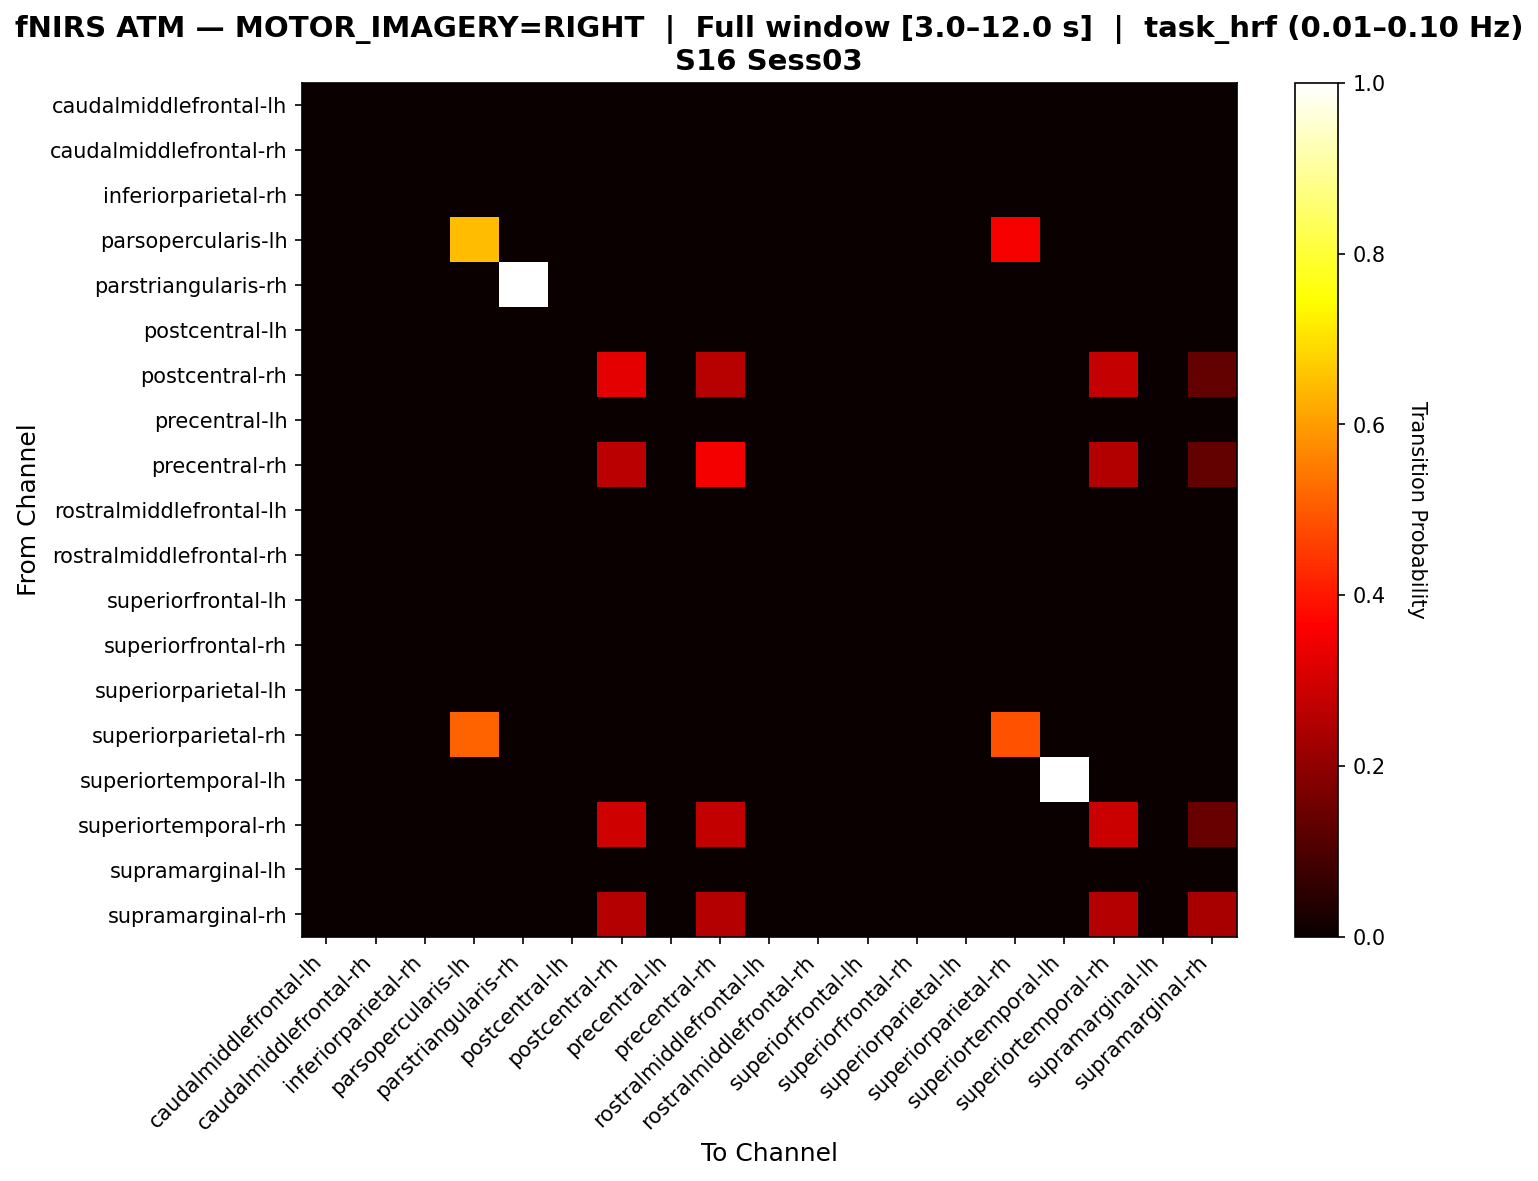

The file beside this chart, header and first rows:
, caudalmiddlefrontal-lh, caudalmiddlefrontal-rh, inferiorparietal-rh, parsopercularis-lh, parstriangularis-rh, postcentral-lh, postcentral-rh, precentral-lh, precentral-rh, rostralmiddlefrontal-lh, rostralmiddlefrontal-rh, superiorfrontal-lh, superiorfrontal-rh, superiorparietal-lh, superiorparietal-rh, superiortemporal-lh, superiortemporal-rh, supramarginal-lh, supramarginal-rh
caudalmiddlefrontal-lh, 0.0, 0.0, 0.0, 0.0, 0.0, 0.0, 0.0, 0.0, 0.0, 0.0, 0.0, 0.0, 0.0, 0.0, 0.0, 0.0, 0.0, 0.0, 0.0
caudalmiddlefrontal-rh, 0.0, 0.0, 0.0, 0.0, 0.0, 0.0, 0.0, 0.0, 0.0, 0.0, 0.0, 0.0, 0.0, 0.0, 0.0, 0.0, 0.0, 0.0, 0.0
inferiorparietal-rh, 0.0, 0.0, 0.0, 0.0, 0.0, 0.0, 0.0, 0.0, 0.0, 0.0, 0.0, 0.0, 0.0, 0.0, 0.0, 0.0, 0.0, 0.0, 0.0
parsopercularis-lh, 0.0, 0.0, 0.0, 0.6471, 0.0, 0.0, 0.0, 0.0, 0.0, 0.0, 0.0, 0.0, 0.0, 0.0, 0.3529, 0.0, 0.0, 0.0, 0.0
parstriangularis-rh, 0.0, 0.0, 0.0, 0.0, 1.0, 0.0, 0.0, 0.0, 0.0, 0.0, 0.0, 0.0, 0.0, 0.0, 0.0, 0.0, 0.0, 0.0, 0.0
postcentral-lh, 0.0, 0.0, 0.0, 0.0, 0.0, 0.0, 0.0, 0.0, 0.0, 0.0, 0.0, 0.0, 0.0, 0.0, 0.0, 0.0, 0.0, 0.0, 0.0
postcentral-rh, 0.0, 0.0, 0.0, 0.0, 0.0, 0.0, 0.3269, 0.0, 0.2596, 0.0, 0.0, 0.0, 0.0, 0.0, 0.0, 0.0, 0.2788, 0.0, 0.1346
precentral-lh, 0.0, 0.0, 0.0, 0.0, 0.0, 0.0, 0.0, 0.0, 0.0, 0.0, 0.0, 0.0, 0.0, 0.0, 0.0, 0.0, 0.0, 0.0, 0.0
precentral-rh, 0.0, 0.0, 0.0, 0.0, 0.0, 0.0, 0.2621, 0.0, 0.3495, 0.0, 0.0, 0.0, 0.0, 0.0, 0.0, 0.0, 0.2524, 0.0, 0.1359
rostralmiddlefrontal-lh, 0.0, 0.0, 0.0, 0.0, 0.0, 0.0, 0.0, 0.0, 0.0, 0.0, 0.0, 0.0, 0.0, 0.0, 0.0, 0.0, 0.0, 0.0, 0.0
rostralmiddlefrontal-rh, 0.0, 0.0, 0.0, 0.0, 0.0, 0.0, 0.0, 0.0, 0.0, 0.0, 0.0, 0.0, 0.0, 0.0, 0.0, 0.0, 0.0, 0.0, 0.0
superiorfrontal-lh, 0.0, 0.0, 0.0, 0.0, 0.0, 0.0, 0.0, 0.0, 0.0, 0.0, 0.0, 0.0, 0.0, 0.0, 0.0, 0.0, 0.0, 0.0, 0.0
superiorfrontal-rh, 0.0, 0.0, 0.0, 0.0, 0.0, 0.0, 0.0, 0.0, 0.0, 0.0, 0.0, 0.0, 0.0, 0.0, 0.0, 0.0, 0.0, 0.0, 0.0
superiorparietal-lh, 0.0, 0.0, 0.0, 0.0, 0.0, 0.0, 0.0, 0.0, 0.0, 0.0, 0.0, 0.0, 0.0, 0.0, 0.0, 0.0, 0.0, 0.0, 0.0
superiorparietal-rh, 0.0, 0.0, 0.0, 0.5143, 0.0, 0.0, 0.0, 0.0, 0.0, 0.0, 0.0, 0.0, 0.0, 0.0, 0.4857, 0.0, 0.0, 0.0, 0.0
superiortemporal-lh, 0.0, 0.0, 0.0, 0.0, 0.0, 0.0, 0.0, 0.0, 0.0, 0.0, 0.0, 0.0, 0.0, 0.0, 0.0, 1.0, 0.0, 0.0, 0.0
superiortemporal-rh, 0.0, 0.0, 0.0, 0.0, 0.0, 0.0, 0.2959, 0.0, 0.2755, 0.0, 0.0, 0.0, 0.0, 0.0, 0.0, 0.0, 0.2857, 0.0, 0.1429
supramarginal-lh, 0.0, 0.0, 0.0, 0.0, 0.0, 0.0, 0.0, 0.0, 0.0, 0.0, 0.0, 0.0, 0.0, 0.0, 0.0, 0.0, 0.0, 0.0, 0.0
supramarginal-rh, 0.0, 0.0, 0.0, 0.0, 0.0, 0.0, 0.2545, 0.0, 0.2545, 0.0, 0.0, 0.0, 0.0, 0.0, 0.0, 0.0, 0.2545, 0.0, 0.2364
